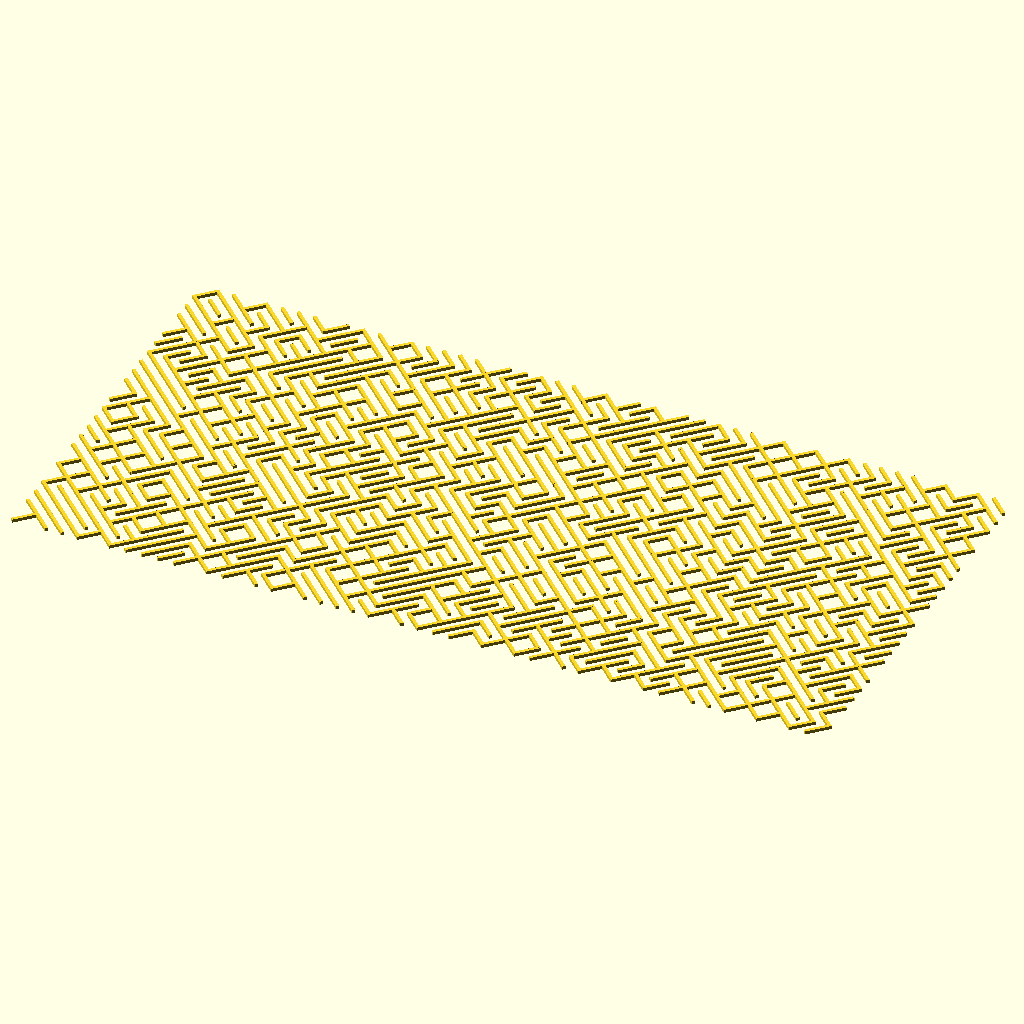
Cell 1: rendered with the file's own defaults.
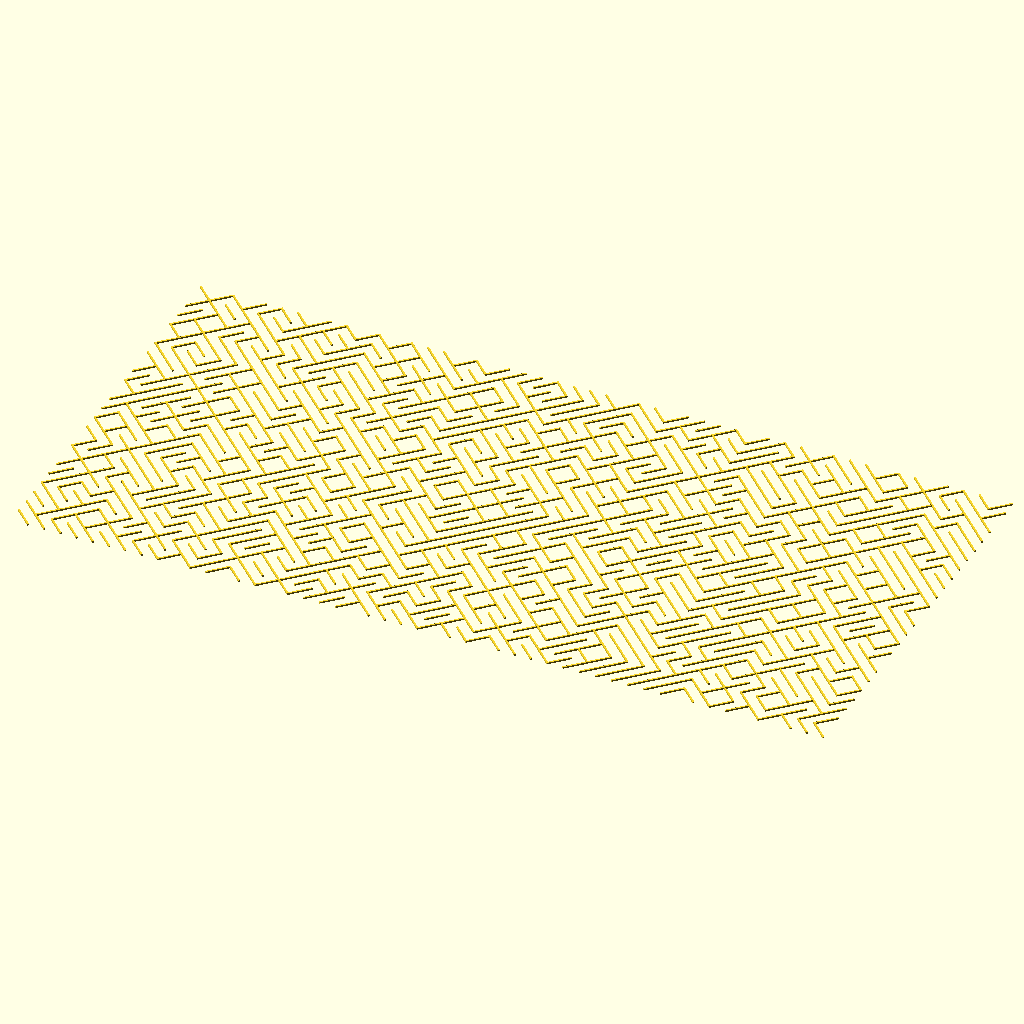
Cell 2 — tile_width set to 10, the other parameters unchanged.
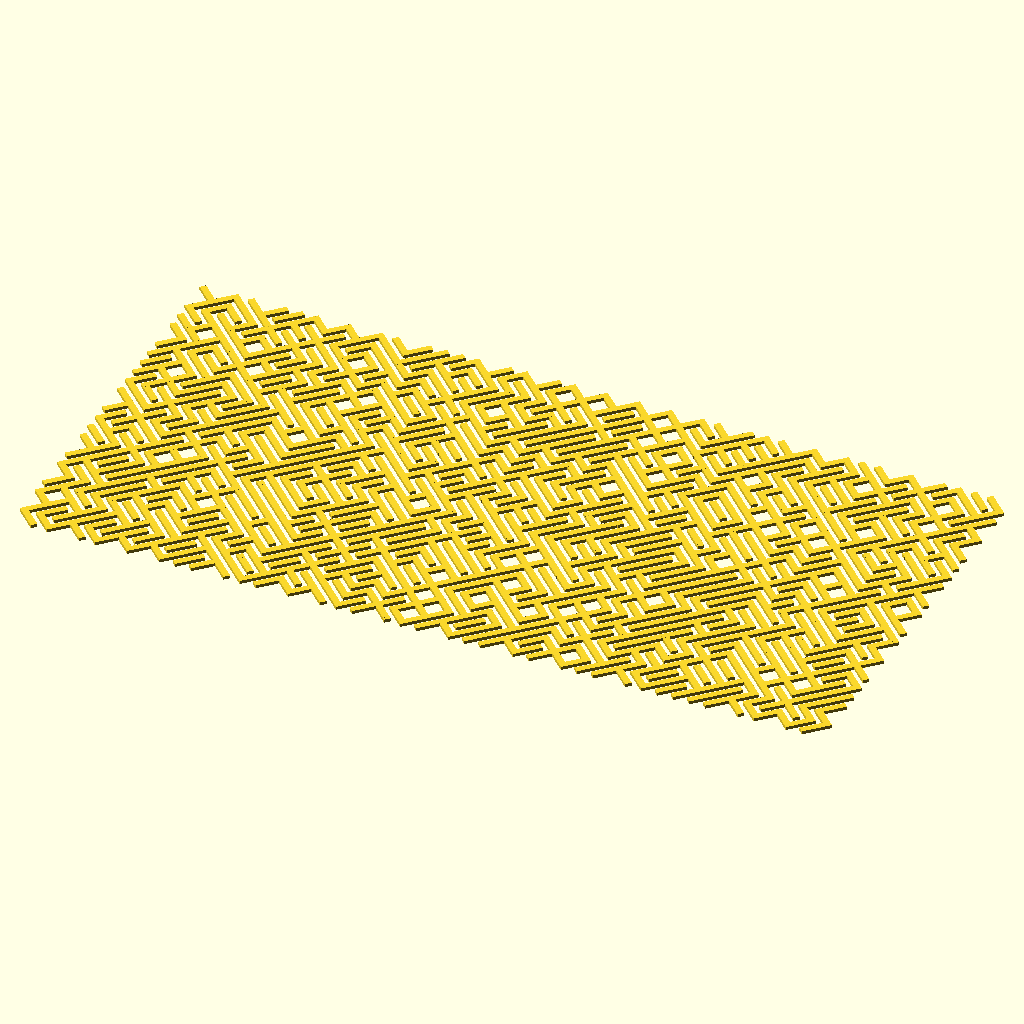
Cell 3: line_width = 2 (everything else at default).
All cells are drawn from the same view direction (rotation 55°, 0°, 25°, orthographic, colour scheme Cornfield), but the view is re-fitted for each cell, so position and scale can differ between cells as well as the parameter.
The OpenSCAD source (examples/tiles/tiled_lines.scad):
use <experimental/tile_truchet.scad>
use <line2d.scad>

size = [50, 25];
tile_width = 5;
line_width = 1;

for(tile = tile_truchet(size)) {
    x = tile.x;
	y = tile.y;
	
	if(tile[2] <= 1) {
	    line2d([x, y] * tile_width , [x + 1, y + 1] * tile_width, width = line_width);
	}
	else {
	    line2d([x + 1, y] * tile_width, [x, y + 1] * tile_width, width = line_width);
	}
}
Customizer parameters (derived from the source; name, type, default, range or options):
size: vector, default [50, 25]
tile_width: number, default 5
line_width: number, default 1
